The GitHub repository anaswaraku/RenalVision contains a labelled image folder "RenalVision" with 4 categories: cyst, normal, stone, tumor. Examples follow, each with its label.

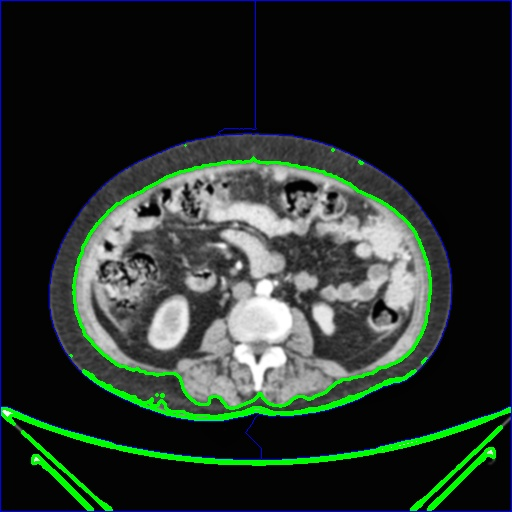
Label: normal

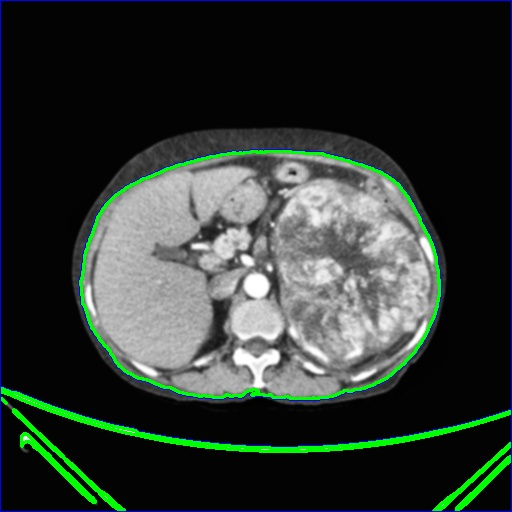
Label: tumor

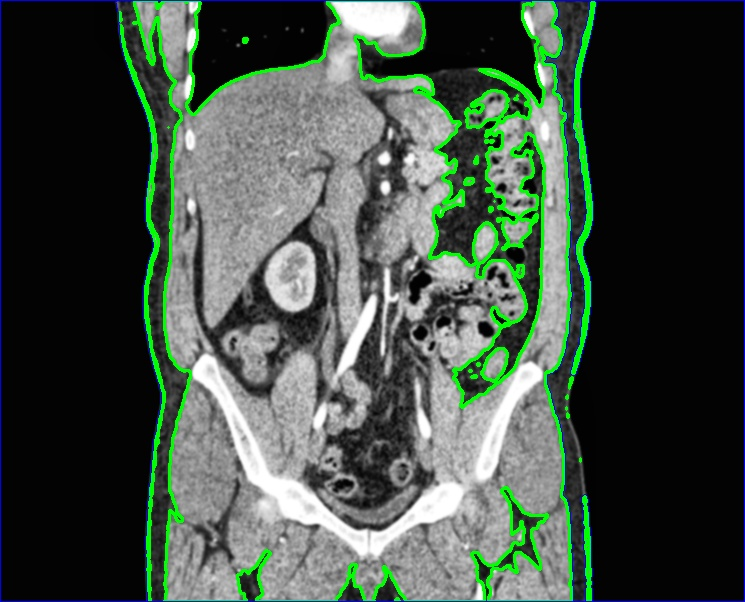
Label: normal

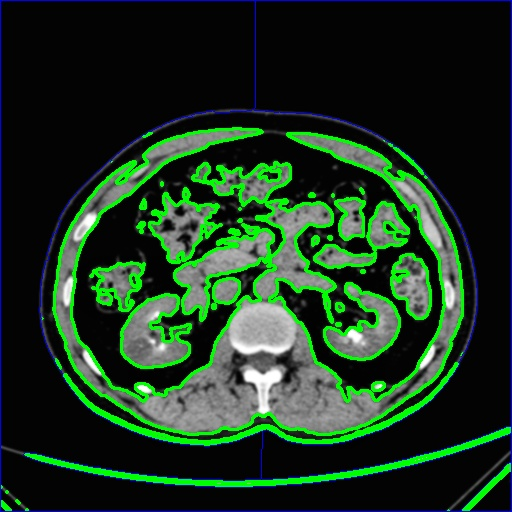
Label: stone

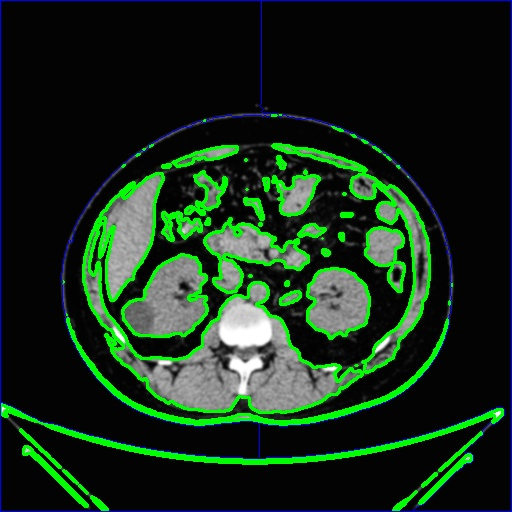
Label: cyst

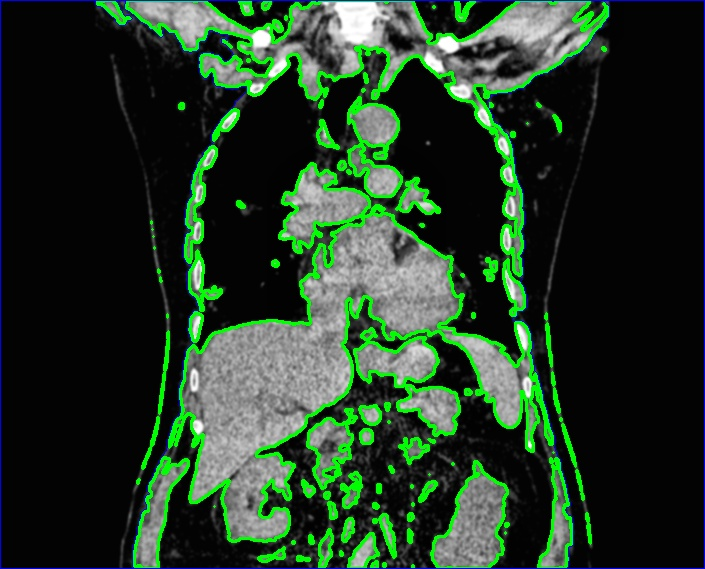
Label: cyst
